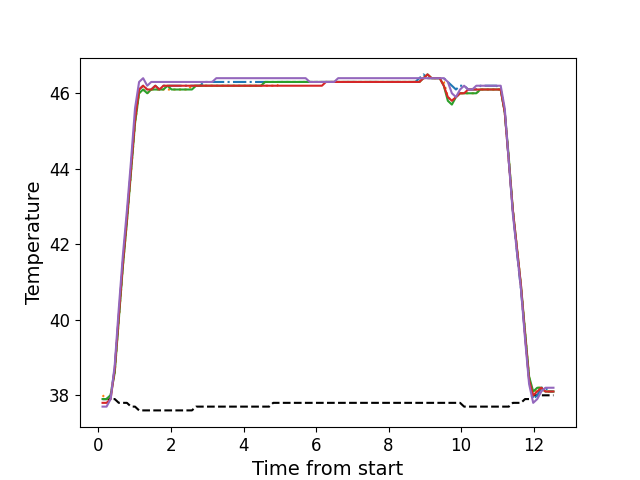

Source data for this figure (header and first rows):
, times, neutral, z1, z2, z3, z4, z5
0, 0.112, 37.9, 37.9, 38.0, 37.9, 37.8, 37.7
1, 0.223, 37.9, 37.9, 37.9, 37.9, 37.8, 37.7
2, 0.335, 37.9, 38.0, 38.0, 38.0, 37.9, 37.9
3, 0.448, 37.9, 38.7, 38.6, 38.6, 38.7, 38.8
4, 0.56, 37.8, 40.1, 40.0, 40.0, 40.1, 40.3
5, 0.672, 37.8, 41.5, 41.4, 41.4, 41.5, 41.7
6, 0.7845, 37.8, 42.7, 42.6, 42.6, 42.7, 42.9
7, 0.8965, 37.7, 44.0, 43.9, 43.9, 44.0, 44.2
8, 1.008, 37.7, 45.3, 45.2, 45.2, 45.3, 45.6
9, 1.12, 37.6, 46.1, 46.0, 46.0, 46.1, 46.3
10, 1.232, 37.6, 46.2, 46.1, 46.1, 46.2, 46.4
11, 1.345, 37.6, 46.1, 46.0, 46.0, 46.1, 46.2
12, 1.456, 37.6, 46.1, 46.1, 46.1, 46.1, 46.3
13, 1.568, 37.6, 46.2, 46.1, 46.1, 46.2, 46.3
14, 1.68, 37.6, 46.1, 46.1, 46.1, 46.1, 46.3
15, 1.792, 37.6, 46.2, 46.1, 46.1, 46.2, 46.3
16, 1.904, 37.6, 46.2, 46.1, 46.2, 46.2, 46.3
17, 2.017, 37.6, 46.2, 46.1, 46.1, 46.2, 46.3
18, 2.128, 37.6, 46.2, 46.1, 46.1, 46.2, 46.3
19, 2.24, 37.6, 46.2, 46.1, 46.1, 46.2, 46.3
20, 2.353, 37.6, 46.2, 46.1, 46.1, 46.2, 46.3
21, 2.465, 37.6, 46.2, 46.1, 46.1, 46.2, 46.3
22, 2.578, 37.6, 46.2, 46.2, 46.1, 46.2, 46.3
23, 2.69, 37.7, 46.2, 46.2, 46.2, 46.2, 46.3
24, 2.802, 37.7, 46.2, 46.2, 46.2, 46.2, 46.3
25, 2.914, 37.7, 46.3, 46.2, 46.2, 46.2, 46.3
26, 3.026, 37.7, 46.3, 46.2, 46.2, 46.2, 46.3
27, 3.137, 37.7, 46.3, 46.2, 46.2, 46.2, 46.3
28, 3.249, 37.7, 46.3, 46.2, 46.2, 46.2, 46.4
29, 3.36, 37.7, 46.3, 46.2, 46.2, 46.2, 46.4
30, 3.473, 37.7, 46.3, 46.2, 46.2, 46.2, 46.4
31, 3.584, 37.7, 46.3, 46.2, 46.2, 46.2, 46.4
32, 3.697, 37.7, 46.3, 46.2, 46.2, 46.2, 46.4
33, 3.809, 37.7, 46.3, 46.2, 46.2, 46.2, 46.4
34, 3.921, 37.7, 46.3, 46.2, 46.2, 46.2, 46.4
35, 4.034, 37.7, 46.3, 46.2, 46.2, 46.2, 46.4
36, 4.145, 37.7, 46.3, 46.2, 46.2, 46.2, 46.4
37, 4.258, 37.7, 46.3, 46.2, 46.2, 46.2, 46.4
38, 4.369, 37.7, 46.3, 46.2, 46.2, 46.2, 46.4
39, 4.482, 37.7, 46.3, 46.2, 46.2, 46.2, 46.4
40, 4.594, 37.7, 46.3, 46.2, 46.3, 46.2, 46.4
41, 4.706, 37.7, 46.3, 46.2, 46.3, 46.2, 46.4
42, 4.818, 37.8, 46.3, 46.2, 46.3, 46.2, 46.4
43, 4.929, 37.8, 46.3, 46.2, 46.3, 46.2, 46.4
44, 5.042, 37.8, 46.3, 46.3, 46.3, 46.2, 46.4
45, 5.154, 37.8, 46.3, 46.3, 46.3, 46.2, 46.4
46, 5.265, 37.8, 46.3, 46.3, 46.3, 46.2, 46.4
47, 5.378, 37.8, 46.3, 46.3, 46.3, 46.2, 46.4
48, 5.491, 37.8, 46.3, 46.3, 46.3, 46.2, 46.4
49, 5.603, 37.8, 46.3, 46.3, 46.3, 46.2, 46.4
50, 5.714, 37.8, 46.3, 46.3, 46.3, 46.2, 46.4
51, 5.827, 37.8, 46.3, 46.3, 46.3, 46.2, 46.3
52, 5.938, 37.8, 46.3, 46.3, 46.3, 46.2, 46.3
53, 6.05, 37.8, 46.3, 46.3, 46.3, 46.2, 46.3
54, 6.163, 37.8, 46.3, 46.3, 46.3, 46.2, 46.3
55, 6.274, 37.8, 46.3, 46.3, 46.3, 46.3, 46.3
56, 6.387, 37.8, 46.3, 46.3, 46.3, 46.3, 46.3
57, 6.499, 37.8, 46.3, 46.3, 46.3, 46.3, 46.3
58, 6.611, 37.8, 46.3, 46.3, 46.3, 46.3, 46.4
59, 6.723, 37.8, 46.3, 46.3, 46.3, 46.3, 46.4
... 52 more rows
